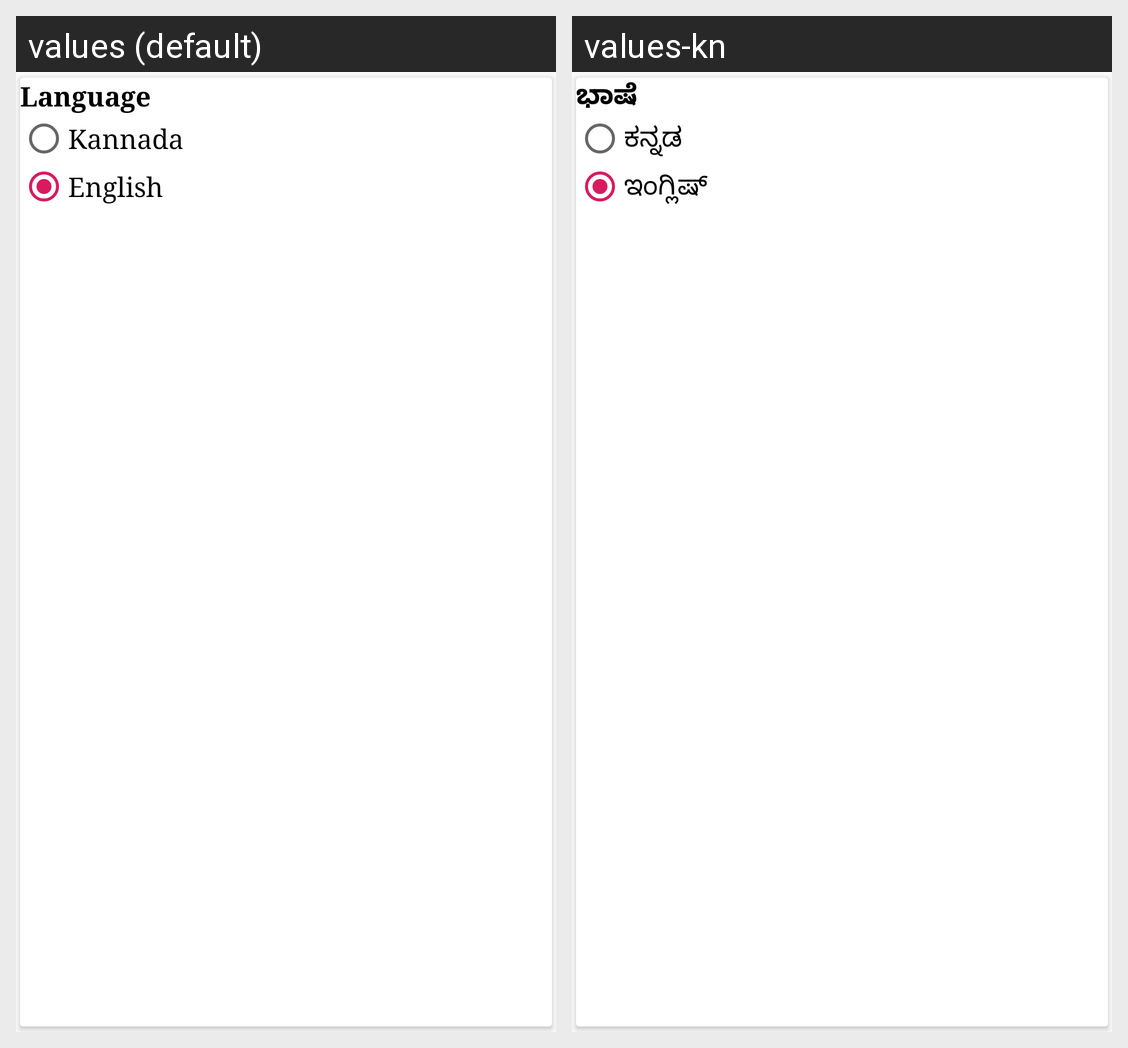

Translations of the strings shown on this Android screen, per locale in the grid:
Android screen res/layout/content_settings.xml rendered under 2 locales, left to right: values (default), values-kn. Device: Nexus 5 (rendered at 1080×1920; each locale shown at half size, 540×960, under a caption strip naming it); theme AppTheme.NoActionBar.
Strings drawn on this screen, with the default value and each locale's value (text and hints the layout hard-codes, and strings that could not be matched under every locale, appear in the picture but are not listed):

language
  values: Language
  values-kn: ಭಾಷೆ

app_kannada
  values: Kannada
  values-kn: ಕನ್ನಡ

app_english
  values: English
  values-kn: ಇಂಗ್ಲಿಷ್
